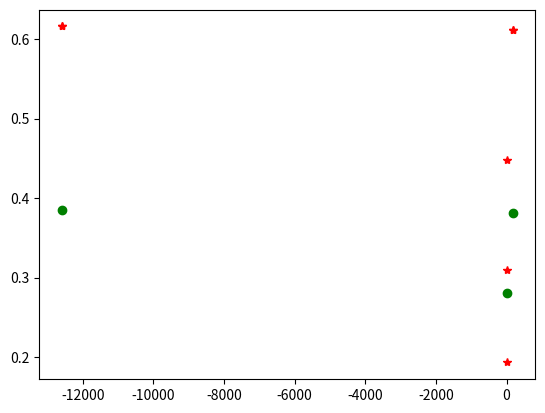

Write Python code to recreate this figure. (Note: this script raises an exception after producing the figure.)
import numpy as np
from sympy import solve, symbols, Matrix, re, trace

from matplotlib import pyplot as plt

from copy import deepcopy


x, y, k1, k_1, k2, k3, k_3 = symbols("x y k1 k_1 k2 k3 k_3")


def one_parameter_analysis(f1, f2, param_values):
    """
    One-parameter analysis
    The analysis is performed by parameter k2
    """
    fig = plt.figure()

    jac_A = Matrix([f1, f2]).jacobian(Matrix([x, y]))

    param_dict = deepcopy(param_values)
    del param_dict[k2]

    f1_subs = f1.subs([ (key, value) for key, value in param_dict.items() ])
    f2_subs = f2.subs([ (key, value) for key, value in param_dict.items() ])

    solution = solve([f1_subs, f2_subs], x, k2, dict=True)[0]

    y_list = np.linspace(0, 0.999, 1000)

    x_list = []
    k2_list = []

    for val in y_list:
        x_list.append(solution[x].subs({ y: val }))
        k2_list.append(solution[k2].subs({ y: val }))

    jac_subs = jac_A.subs([ (key, value) for key, value in param_dict.items() ])
    jac_subs_listed = [ jac_subs.subs({ y: val, x: x_list[i], k2: k2_list[i] }) for i, val in enumerate(y_list) ]

    det_list = []
    trace_list = []

    for jac in jac_subs_listed:
        det_list.append(jac.det())
        trace_list.append(trace(jac))

    for i in range(2, len(det_list)):
        try:
            if det_list[i] * det_list[i - 1] <= 0:
                plt.plot(k2_list[i], x_list[i], 'r*', label='saddle-node')
                plt.plot(k2_list[i], y_list[i], 'r*', label='saddle-node')
        except Exception:
            print(det_list[i])
            print(det_list[i - 1])
            raise

        if trace_list[i] * trace_list[i - 1] <= 0:
            plt.plot(k2_list[i], x_list[i], 'go', label='hopf')
            plt.plot(k2_list[i], y_list[i], 'r*', label='saddle-node')

    plt.plot(k2_list, x_list, linewidth=1.5, label='k2(x)')
    plt.plot(k2_list, y_list, linestyle='--', linewidth=1.5, label='k2(y)')

    plt.xlabel('k2')
    plt.ylabel('x, y')

    plt.show()


def two_parameter_analysis():
    pass


if __name__ == "__main__":
    param_values = { k1: 1, k_1: 0.01, k2: 2, k3: 0.0032, k_3: 0.002 }

    dxdt = k1 * (1 - x - y) - k_1 * x - k3 * x + k_3 * y - k2 * ((1 - x - y) ** 2) * x
    dydt = k3 * x - k_3 * y

    one_parameter_analysis(dxdt, dydt, param_values)
